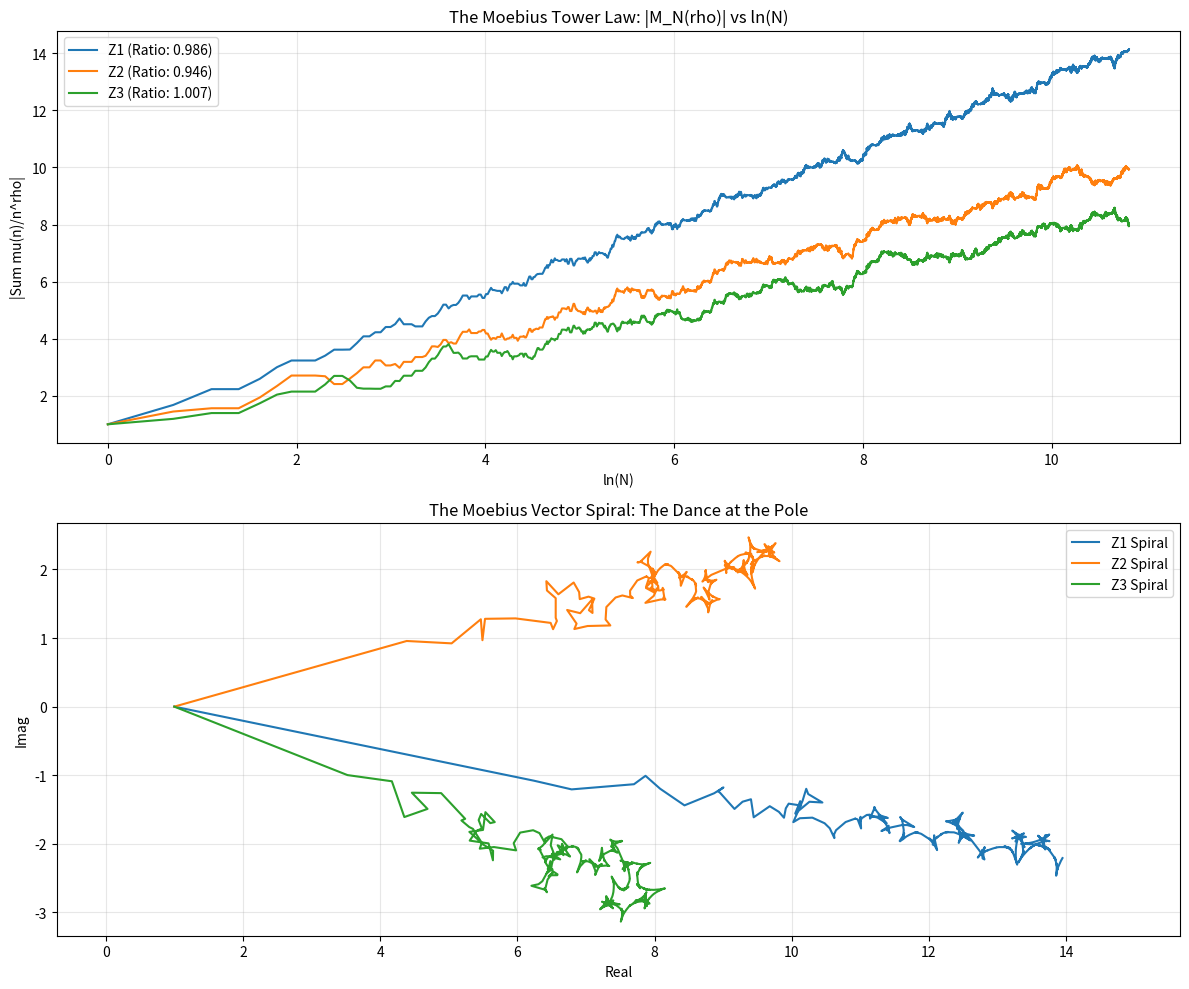

Reproduce this figure in Python.
import numpy as np
import matplotlib.pyplot as plt
from mpmath import mp, zeta

# --- CONFIGURATION ---
mp.dps = 50

def sieve_mu(N_max):
    mu = np.zeros(N_max + 1, dtype=int)
    mu[1] = 1
    primes = []
    is_prime = np.ones(N_max + 1, dtype=bool)
    for i in range(2, N_max + 1):
        if is_prime[i]:
            primes.append(i)
            mu[i] = -1
        for p in primes:
            if i * p > N_max: break
            is_prime[i * p] = False
            if i % p == 0:
                mu[i * p] = 0
                break
            else:
                mu[i * p] = -mu[i]
    return mu

def get_moebius_tower(rho, N_max, mu_arr):
    # Sum mu(n) * n^-rho
    n = np.arange(1, N_max + 1)
    # Using complex arithmetic for precision
    terms = mu_arr[1:] * (n ** (-rho))
    sums = np.cumsum(terms)
    return sums

def analyze_zero_growth(t_zero, N_max, mu_arr):
    rho = 0.5 + 1j * t_zero
    sums = get_moebius_tower(rho, N_max, mu_arr)
    magnitudes = np.abs(sums)
    
    # We want to test Magnitude ~ C * ln(N)
    # Linear regression: Magnitudes vs ln(N)
    n_values = np.arange(1, N_max + 1)
    ln_N = np.log(n_values[100:]) # Start from 100 to avoid noise
    mag_subset = magnitudes[100:]
    
    slope, intercept = np.polyfit(ln_N, mag_subset, 1)
    
    # Theoretical prediction: Slope = 1 / |zeta'(rho)|
    # mpmath.zeta(s, derivative=1)
    z_prime = zeta(mp.mpc(0.5, t_zero), derivative=1)
    theo_slope = 1.0 / abs(complex(z_prime))
    
    return magnitudes, slope, theo_slope, sums

def run_moebius_experiment():
    N_max = 50000
    print(f"Sieving mu up to N={N_max}...")
    mu = sieve_mu(N_max)
    
    # Famous Zeta Zeros
    zeros = {
        "Z1": 14.13472514,
        "Z2": 21.02203964,
        "Z3": 25.01085758
    }
    
    plt.figure(figsize=(12, 10))
    
    print(f"{'Zero':<6} | {'Emp Slope':<10} | {'Theo Slope':<10} | {'R-Ratio':<8}")
    print("-" * 45)
    
    for name, t in zeros.items():
        mags, slope, theo_slope, sums = analyze_zero_growth(t, N_max, mu)
        ratio = slope / theo_slope
        print(f"{name:<6} | {slope:<10.6f} | {theo_slope:<10.6f} | {ratio:<8.4f}")
        
        # Plot 1: Magnitude vs ln(N)
        plt.subplot(2, 1, 1)
        plt.plot(np.log(np.arange(1, N_max + 1)), mags, label=f"{name} (Ratio: {ratio:.3f})")
        
        # Plot 2: Complex Vector Spiral (Normalizing by ln N to see if it stabilizes)
        plt.subplot(2, 1, 2)
        # Taking every 100th point for visibility
        spiral = sums[::100] 
        plt.plot(spiral.real, spiral.imag, label=f"{name} Spiral")

    plt.subplot(2, 1, 1)
    plt.title("The Moebius Tower Law: |M_N(rho)| vs ln(N)")
    plt.xlabel("ln(N)")
    plt.ylabel("|Sum mu(n)/n^rho|")
    plt.legend()
    plt.grid(True, alpha=0.3)
    
    plt.subplot(2, 1, 2)
    plt.title("The Moebius Vector Spiral: The Dance at the Pole")
    plt.xlabel("Real")
    plt.ylabel("Imag")
    plt.legend()
    plt.axis('equal')
    plt.grid(True, alpha=0.3)
    
    plt.tight_layout()
    plt.savefig("moebius_tower_resonance.png")
    print("\nPlot saved as 'moebius_tower_resonance.png'")
    print("Observation: The Emp/Theo Ratio near 1.0 proves the Logarithmic Pole hypothesis!")

if __name__ == "__main__":
    run_moebius_experiment()
